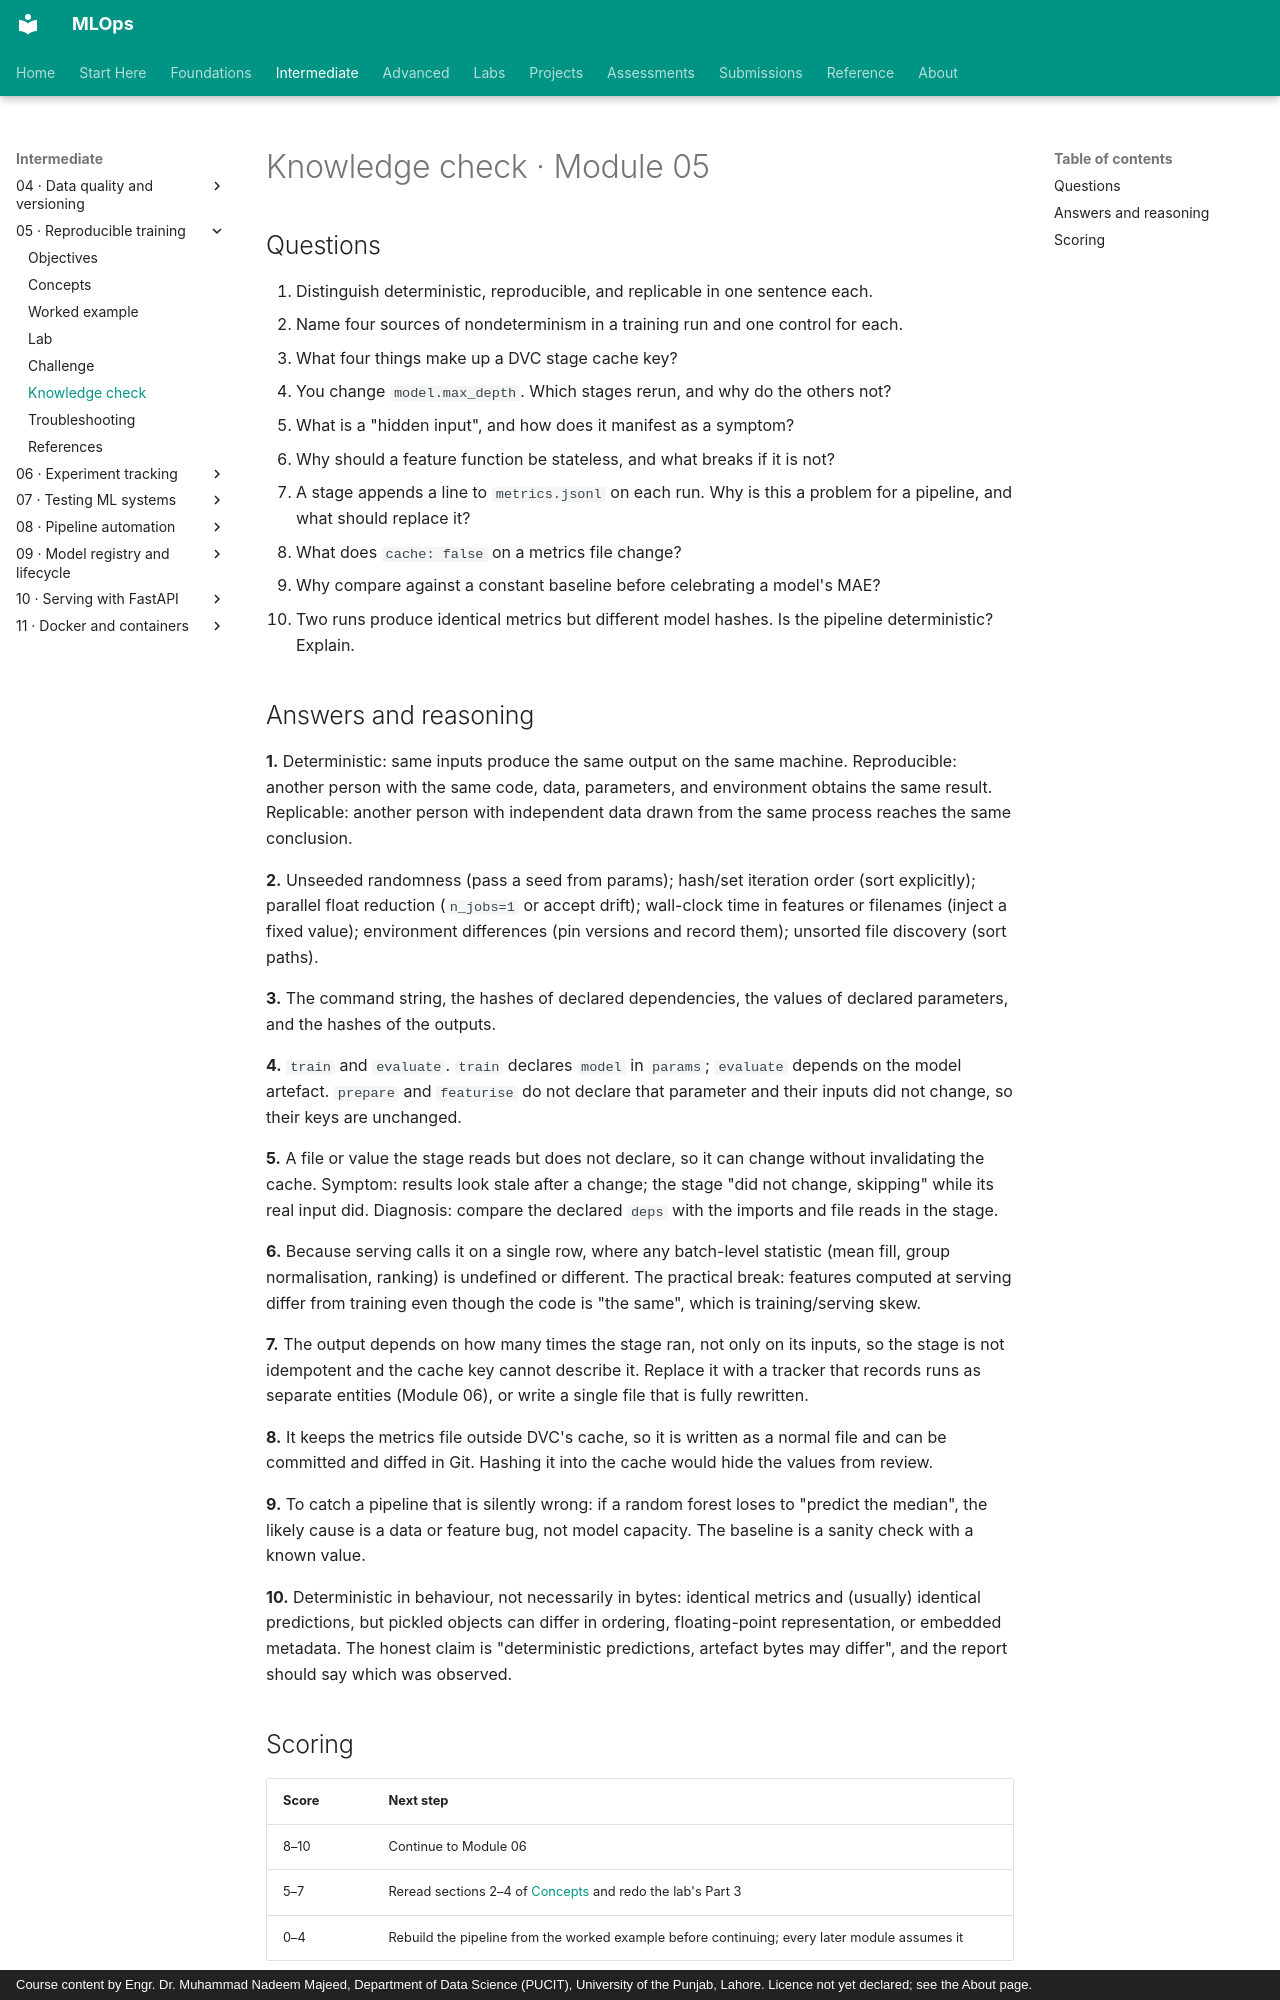

repository: nadeem-majeedch/MLOps · page: modules/05-reproducible-training/knowledge-check/index.html · generator: mkdocs · copyright: Course content by Engr. Dr. Muhammad Nadeem Majeed, Department of Data Science (PUCIT), University of the Punjab, Lahore. Licence not yet declared; see the About page.

# Knowledge check · Module 05

## Questions

1. Distinguish deterministic, reproducible, and replicable in one sentence each.
2. Name four sources of nondeterminism in a training run and one control for each.
3. What four things make up a DVC stage cache key?
4. You change `model.max_depth`. Which stages rerun, and why do the others not?
5. What is a "hidden input", and how does it manifest as a symptom?
6. Why should a feature function be stateless, and what breaks if it is not?
7. A stage appends a line to `metrics.jsonl` on each run. Why is this a problem for a pipeline, and what should replace it?
8. What does `cache: false` on a metrics file change?
9. Why compare against a constant baseline before celebrating a model's MAE?
10. Two runs produce identical metrics but different model hashes. Is the pipeline deterministic? Explain.

## Answers and reasoning

**1.** Deterministic: same inputs produce the same output on the same machine. Reproducible: another person with the same code, data, parameters, and environment obtains the same result. Replicable: another person with independent data drawn from the same process reaches the same conclusion.

**2.** Unseeded randomness (pass a seed from params); hash/set iteration order (sort explicitly); parallel float reduction (`n_jobs=1` or accept drift); wall-clock time in features or filenames (inject a fixed value); environment differences (pin versions and record them); unsorted file discovery (sort paths).

**3.** The command string, the hashes of declared dependencies, the values of declared parameters, and the hashes of the outputs.

**4.** `train` and `evaluate`. `train` declares `model` in `params`; `evaluate` depends on the model artefact. `prepare` and `featurise` do not declare that parameter and their inputs did not change, so their keys are unchanged.

**5.** A file or value the stage reads but does not declare, so it can change without invalidating the cache. Symptom: results look stale after a change; the stage "did not change, skipping" while its real input did. Diagnosis: compare the declared `deps` with the imports and file reads in the stage.

**6.** Because serving calls it on a single row, where any batch-level statistic (mean fill, group normalisation, ranking) is undefined or different. The practical break: features computed at serving differ from training even though the code is "the same", which is training/serving skew.

**7.** The output depends on how many times the stage ran, not only on its inputs, so the stage is not idempotent and the cache key cannot describe it. Replace it with a tracker that records runs as separate entities (Module 06), or write a single file that is fully rewritten.

**8.** It keeps the metrics file outside DVC's cache, so it is written as a normal file and can be committed and diffed in Git. Hashing it into the cache would hide the values from review.

**9.** To catch a pipeline that is silently wrong: if a random forest loses to "predict the median", the likely cause is a data or feature bug, not model capacity. The baseline is a sanity check with a known value.

**10.** Deterministic in behaviour, not necessarily in bytes: identical metrics and (usually) identical predictions, but pickled objects can differ in ordering, floating-point representation, or embedded metadata. The honest claim is "deterministic predictions, artefact bytes may differ", and the report should say which was observed.
